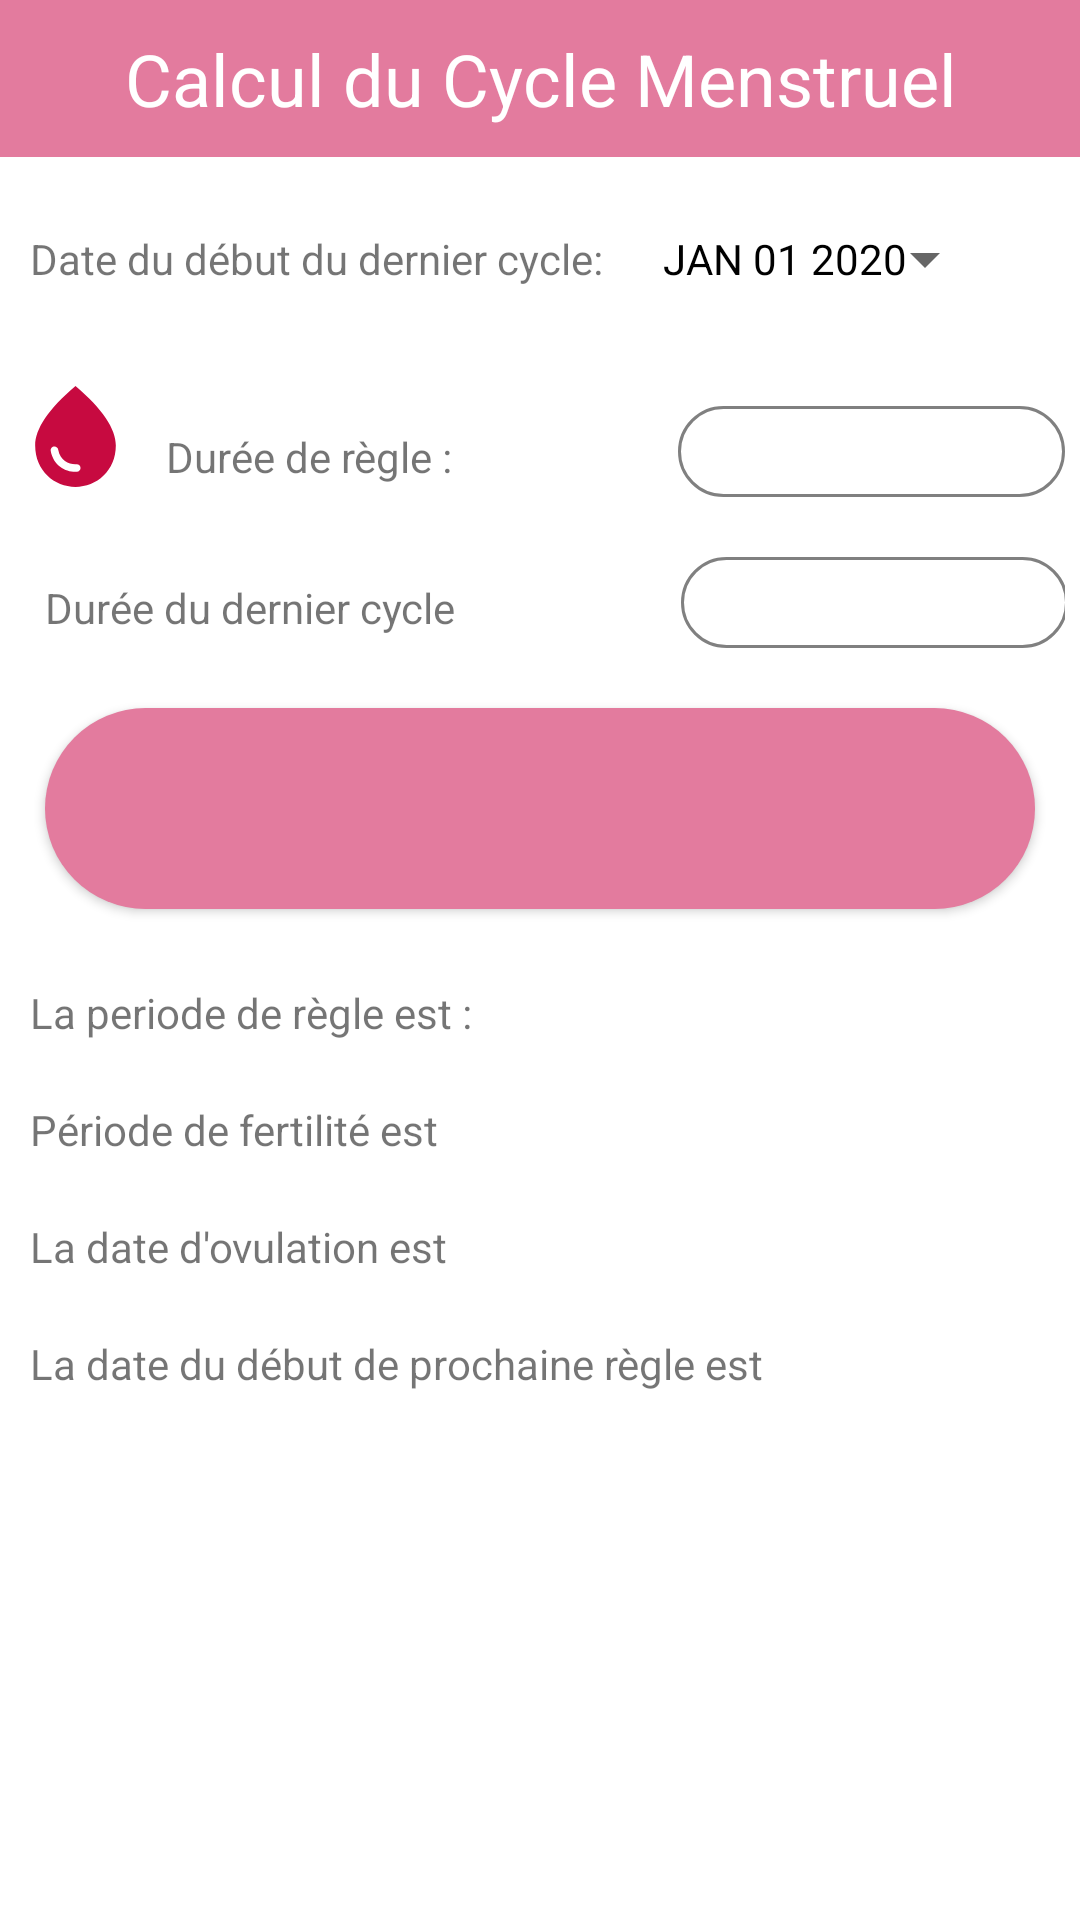

Write the Android layout XML for this screen, with the resource values it uses.
<!-- AndroidManifest.xml: application theme Theme.HeroineDuFaso -->
<!-- res/layout/activity_cycles_engine2.xml -->
<?xml version="1.0" encoding="utf-8"?>
<androidx.constraintlayout.widget.ConstraintLayout xmlns:android="http://schemas.android.com/apk/res/android"
    xmlns:app="http://schemas.android.com/apk/res-auto"
    xmlns:tools="http://schemas.android.com/tools"
    android:layout_width="match_parent"
    android:layout_height="match_parent"
    tools:context=".CyclesEngineActivity">

    <LinearLayout
        android:layout_width="match_parent"
        android:layout_height="match_parent"
        android:orientation="vertical">

        <LinearLayout
            android:id="@+id/linearlayout"
            android:layout_width="match_parent"
            android:layout_height="wrap_content"
            android:background="@color/pink_100"
            android:orientation="horizontal"
            app:layout_constraintStart_toStartOf="parent"
            app:layout_constraintTop_toTopOf="parent">

            <TextView
                android:layout_width="match_parent"
                android:layout_height="wrap_content"
                android:layout_weight="1"
                android:padding="10dp"
                android:text="Calcul du Cycle Menstruel"
                android:textAlignment="center"
                android:textColor="@color/white"
                android:textSize="24sp" />
        </LinearLayout>

        <LinearLayout
            android:layout_width="match_parent"
            android:layout_height="wrap_content"
            android:baselineAligned="true">


            <TextView
                android:id="@+id/textLastPeriod"
                android:layout_width="wrap_content"
                android:layout_height="wrap_content"
                android:layout_margin="10dp"
                android:text="Date du début du dernier cycle:"
                app:layout_constraintStart_toStartOf="parent" />

            <Button
                android:id="@+id/buttonLastPeriodDate"
                style="?android:spinnerStyle"
                android:layout_width="wrap_content"
                android:layout_height="wrap_content"
                android:layout_margin="10dp"
                android:onClick="openDatePicker"
                android:paddingRight="30dp"
                android:text="JAN 01 2020"
                android:textColor="@color/black"
                app:layout_constraintEnd_toEndOf="parent"
                app:layout_constraintTop_toBottomOf="@+id/linearlayout" />
        </LinearLayout>
        <LinearLayout
            android:layout_width="match_parent"
            android:layout_height="wrap_content"
            android:padding="5dp">

            <ImageView
                android:id="@+id/imageView3"
                android:layout_width="24dp"
                android:layout_height="match_parent"
                android:layout_weight="1"
                app:srcCompat="@drawable/baseline_water_drop_24" />

            <TextView
                android:id="@+id/textViewBloodDuration"
                android:layout_width="wrap_content"
                android:layout_height="wrap_content"
                android:layout_margin="10dp"
                android:text="Durée de règle :"
                app:layout_constraintStart_toStartOf="parent"
                app:layout_constraintTop_toBottomOf="@+id/textLastPeriod" />

            <EditText
                android:id="@+id/editTextNumberBloodDuration"
                android:layout_width="129dp"
                android:layout_height="wrap_content"
                android:layout_marginLeft="65dp"
                android:layout_marginTop="10dp"
                android:background="@drawable/input"
                android:inputType="number"
                android:padding="3dp"
                android:textAlignment="center"
                app:layout_constraintEnd_toEndOf="parent"
                app:layout_constraintTop_toBottomOf="@+id/buttonLastPeriodDate" />



        </LinearLayout>
        <LinearLayout
            android:layout_width="match_parent"
            android:layout_height="wrap_content"
            android:padding="5dp">
            <TextView
                android:id="@+id/textView6"
                android:layout_width="wrap_content"
                android:layout_height="wrap_content"
                android:text="Durée du dernier cycle"
                android:layout_margin="10dp"/>

            <EditText
                android:id="@+id/editTextNumberPeriodDuration"
                android:layout_width="129dp"
                android:layout_height="wrap_content"
                android:layout_marginLeft="65dp"
                android:layout_marginTop="10dp"
                android:background="@drawable/input"
                android:inputType="number"
                android:padding="3dp"
                android:textAlignment="center" />


        </LinearLayout>

        <Button
            android:id="@+id/buttonCalcul"
            android:layout_width="match_parent"
            android:layout_height="67dp"
            android:layout_margin="15dp"
            android:background="@drawable/button_background"
            app:icon="@drawable/baseline_calculate_24"
            app:iconGravity="top"
            app:iconSize="45dp"
            app:layout_constraintTop_toBottomOf="@+id/textCycleDuration" />

        <TextView
            android:id="@+id/textViewBloodDatePeriod"
            android:layout_width="match_parent"
            android:layout_height="wrap_content"
            android:layout_margin="10dp"
            android:text="La periode de règle est : "
            app:layout_constraintStart_toStartOf="parent"
            app:layout_constraintTop_toBottomOf="@+id/textViewOvulationDate" />

        <TextView
            android:id="@+id/textViewFertilityDate"
            android:layout_width="match_parent"
            android:layout_height="wrap_content"
            android:layout_margin="10dp"
            android:text="Période de fertilité est "
            app:layout_constraintStart_toStartOf="parent"
            app:layout_constraintTop_toBottomOf="@+id/textViewOvulationDate" />

        <TextView
            android:id="@+id/textViewOvulationDate"
            android:layout_width="match_parent"
            android:layout_height="wrap_content"
            android:layout_margin="10dp"
            android:text="La date d'ovulation est"
            app:layout_constraintTop_toBottomOf="@+id/buttonCalcul" />

        <TextView
            android:id="@+id/textViewNextPeriodDate"
            android:layout_width="match_parent"
            android:layout_height="wrap_content"
            android:layout_margin="10dp"
            android:text="La date du début de prochaine règle est"
            app:layout_constraintTop_toBottomOf="@+id/textViewFertilityDate" />


















    </LinearLayout>



</androidx.constraintlayout.widget.ConstraintLayout>
<!-- resources referenced by this layout -->
<resources>
  <color name="black">#FF000000</color>
  <color name="pink_100">#E37B9E</color>
  <color name="white">#FFFFFFFF</color>
  <!-- drawable baseline_water_drop_24 (drawable) -->
  <vector android:height="24dp" android:tint="#C70A40"
      android:viewportHeight="24" android:viewportWidth="24"
      android:width="24dp" xmlns:android="http://schemas.android.com/apk/res/android">
      <path android:fillColor="@android:color/white" android:pathData="M12,2c-5.33,4.55 -8,8.48 -8,11.8c0,4.98 3.8,8.2 8,8.2s8,-3.22 8,-8.2C20,10.48 17.33,6.55 12,2zM7.83,14c0.37,0 0.67,0.26 0.74,0.62c0.41,2.22 2.28,2.98 3.64,2.87c0.43,-0.02 0.79,0.32 0.79,0.75c0,0.4 -0.32,0.73 -0.72,0.75c-2.13,0.13 -4.62,-1.09 -5.19,-4.12C7.01,14.42 7.37,14 7.83,14z"/>
  </vector>
  <!-- drawable button_background (drawable) -->
  <?xml version="1.0" encoding="utf-8"?>
  <shape xmlns:android="http://schemas.android.com/apk/res/android"
      android:shape="rectangle">
      <solid android:color="@color/pink_100" />
      <corners android:radius="100dp" />
  </shape>
  <!-- drawable input (drawable) -->
  <?xml version="1.0" encoding="utf-8"?>
  <shape xmlns:tools="http://schemas.android.com/tools"
      xmlns:android="http://schemas.android.com/apk/res/android"
      tools:ignore="ExtraText">
      android:shape="rectangle">
      <stroke
          android:width="1dp"
          android:color="#808080" />
      <solid android:color="@color/white" />
      <corners android:radius="100dp" />
  </shape>
  <style name="Theme.HeroineDuFaso" parent="Theme.MaterialComponents.DayNight.DarkActionBar">
          
          <item name="colorPrimary">@color/pink_100</item>
          <item name="colorPrimaryVariant">@color/pink_300</item>
          <item name="colorOnPrimary">@color/white</item>
          
          <item name="colorSecondary">@color/teal_200</item>
          <item name="colorSecondaryVariant">@color/teal_700</item>
          <item name="colorOnSecondary">@color/black</item>
          
          <item name="android:statusBarColor">?attr/colorPrimaryVariant</item>
          
      </style>
  <color name="pink_300">#B5627E</color>
  <color name="teal_200">#FF03DAC5</color>
  <color name="teal_700">#FF018786</color>
</resources>
